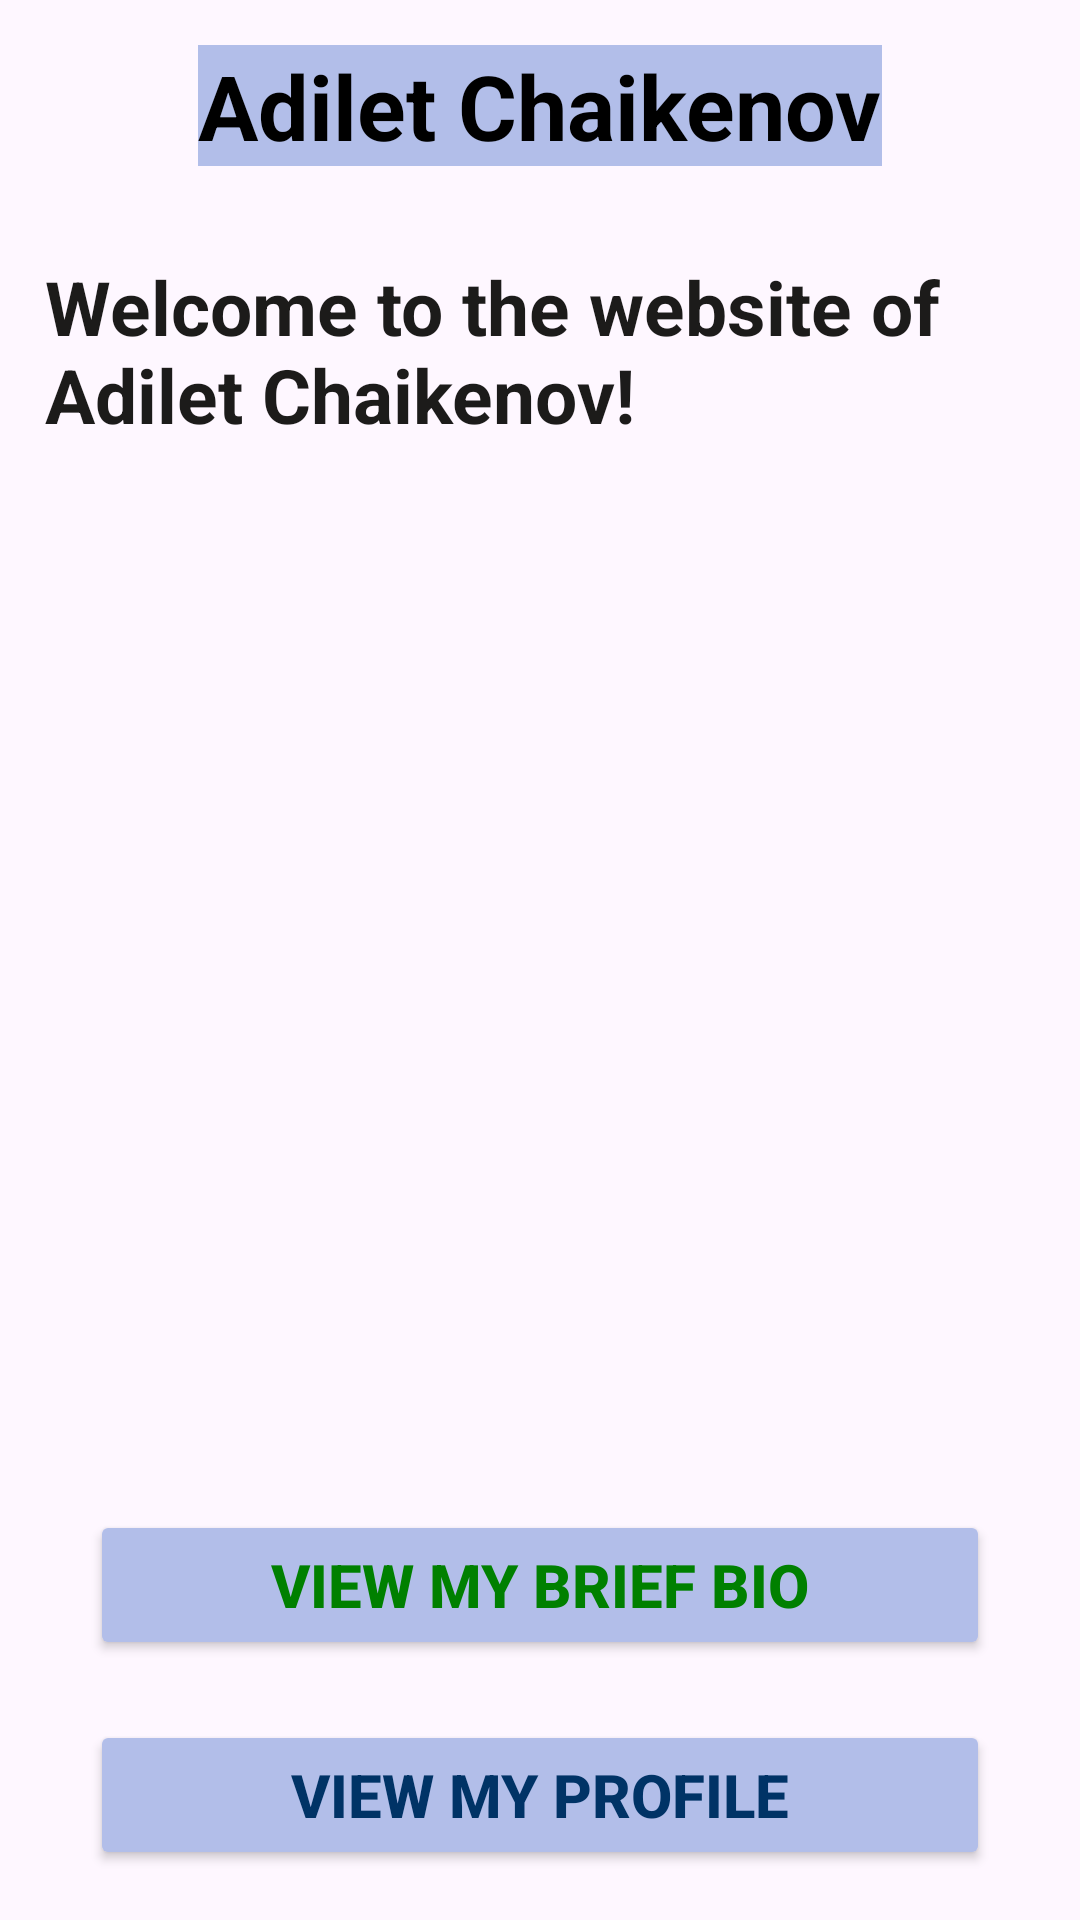

Layout XML and referenced resources for this Android screen:
<!-- AndroidManifest.xml: application theme Theme.Adilet_Chaikenov_sis2125 -->
<!-- res/layout/activity_main.xml -->
<?xml version="1.0" encoding="utf-8"?>
<LinearLayout xmlns:android="http://schemas.android.com/apk/res/android"
    xmlns:app="http://schemas.android.com/apk/res-auto"
    xmlns:tools="http://schemas.android.com/tools"
    android:layout_width="match_parent"
    android:layout_height="match_parent"
    android:orientation="vertical"
    tools:context=".MainActivity">

    <TextView
        android:layout_width="wrap_content"
        android:layout_height="wrap_content"
        android:text="Adilet Chaikenov"
        android:textSize="30dp"
        android:layout_gravity="center"
        android:textStyle="bold"
        android:textColor="#000000"
        android:layout_margin="15dp"
        android:background="#b2bee9" />

    <TextView
        android:id="@+id/textView"
        android:layout_width="wrap_content"
        android:layout_height="wrap_content"
        android:text="Welcome to the website of Adilet Chaikenov!"
        android:textSize="25dp"
        android:layout_gravity="center"
        android:layout_margin="15dp"
        android:textStyle="bold"
        android:textColor="#1c1b1a" />

    <ImageView
        android:id="@+id/imageView2"
        android:layout_width="match_parent"
        android:layout_height="300dp"
        android:layout_gravity="center"
        android:layout_margin="15dp"
        app:srcCompat="@drawable/nbire" />

    <Button
        android:id="@+id/button1"
        android:layout_width="300dp"
        android:layout_height="50dp"
        android:layout_gravity="center"
        android:textSize="20dp"
        android:textColor="#008000"
        android:textStyle="bold"
        android:layout_margin="10dp"
        android:text="View my brief Bio"
        android:backgroundTint="#b2bee9"/>
    <Button
        android:id="@+id/button2"
        android:layout_width="300dp"
        android:layout_height="50dp"
        android:layout_gravity="center"
        android:textSize="20dp"
        android:textStyle="bold"
        android:textColor="#003366"
        android:layout_margin="10dp"
        android:backgroundTint="#b2bee9"
        android:text="View my profile" />
    <Button
        android:id="@+id/button3"
        android:layout_width="300dp"
        android:layout_height="50dp"
        android:layout_gravity="center"
        android:textSize="20dp"
        android:textColor="#003366"
        android:textStyle="bold"
        android:layout_margin="10dp"
        android:backgroundTint="#b2bee9"
        android:text="Open camera" />

</LinearLayout>
<!-- resources referenced by this layout -->
<resources>
  <style name="Theme.Adilet_Chaikenov_sis2125" parent="Base.Theme.Adilet_Chaikenov_sis2125" />
  <style name="Base.Theme.Adilet_Chaikenov_sis2125" parent="Theme.Material3.DayNight.NoActionBar">
          
          
      </style>
</resources>
